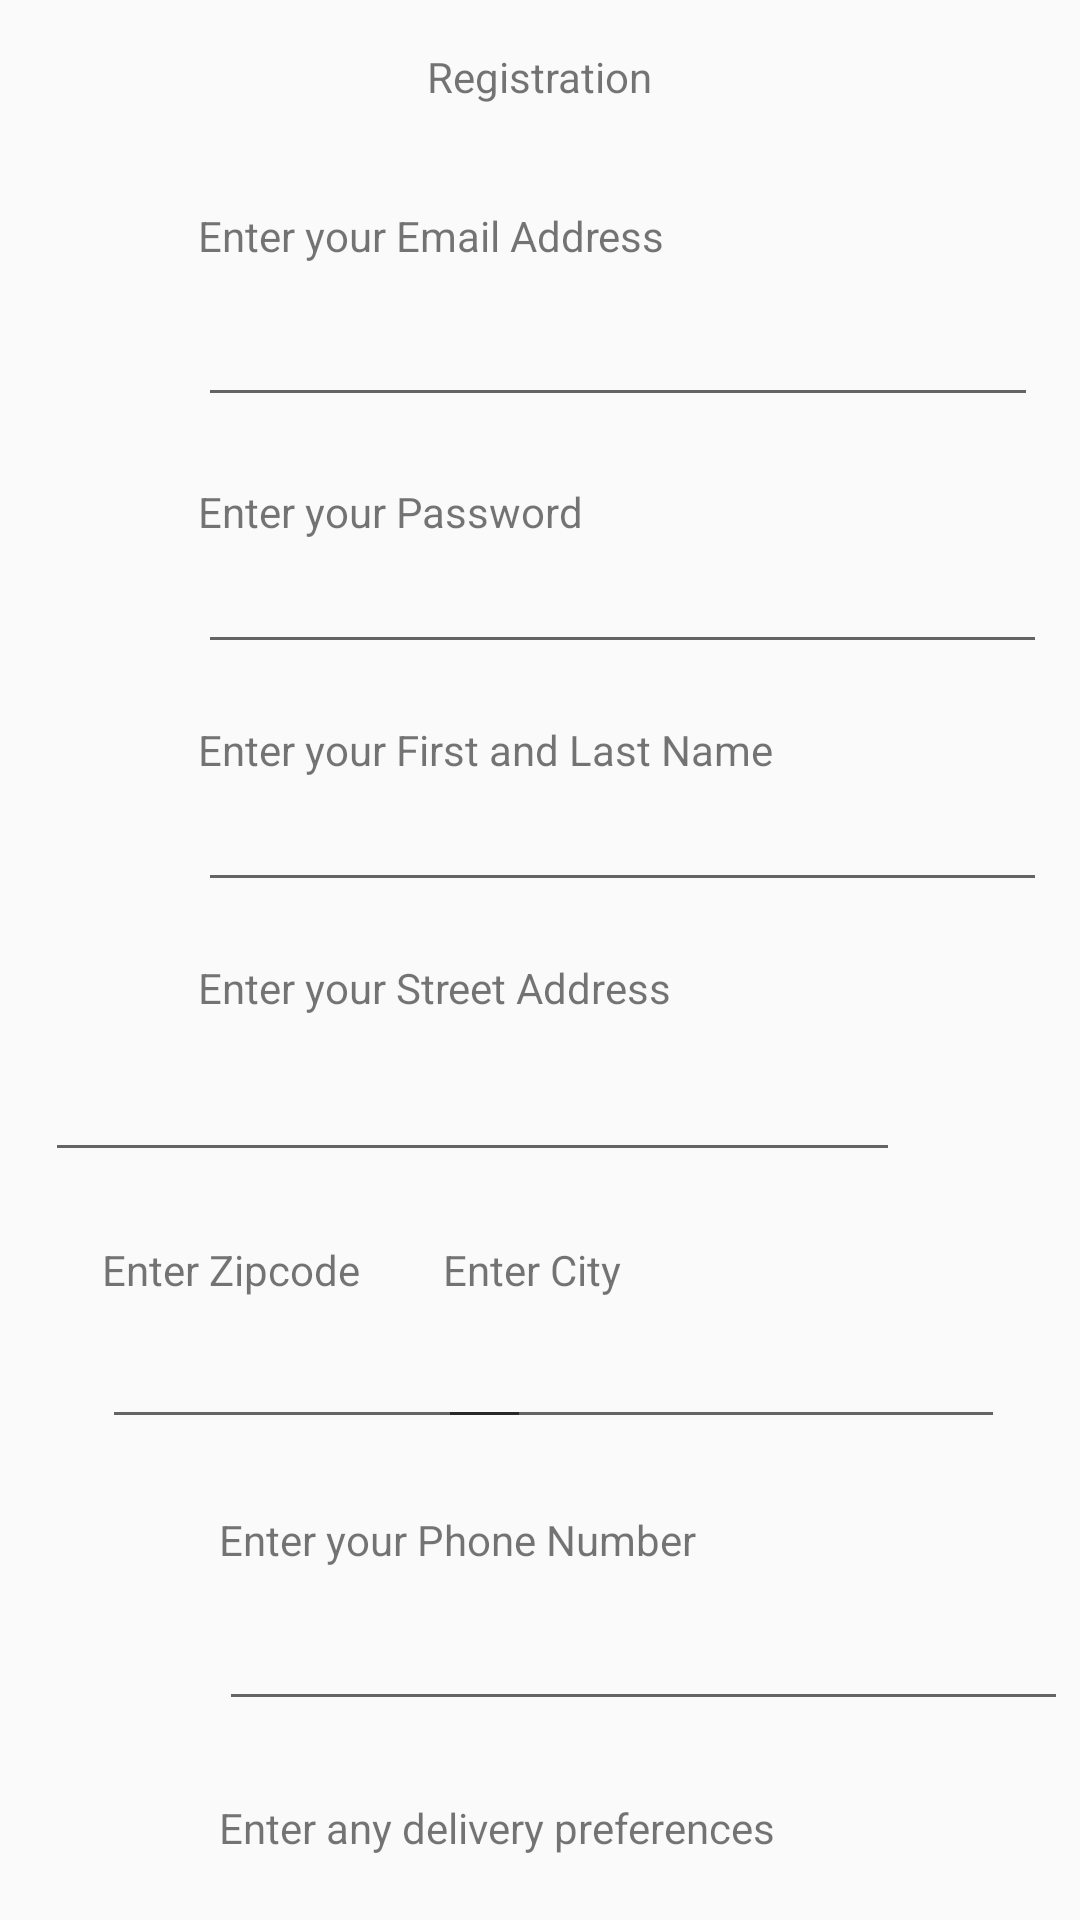

Produce the Android XML layout that renders to this screen, including the resource entries it uses.
<!-- AndroidManifest.xml: application theme AppTheme -->
<!-- res/layout/activity_registration.xml -->
<?xml version="1.0" encoding="utf-8"?>
<androidx.core.widget.NestedScrollView xmlns:android="http://schemas.android.com/apk/res/android"
    xmlns:app="http://schemas.android.com/apk/res-auto"
    xmlns:tools="http://schemas.android.com/tools"
    android:id="@+id/nestedScrollView"
    android:layout_width="match_parent"
    android:layout_height="match_parent"
    android:layout_marginBottom="5dp"
    android:fitsSystemWindows="true"
    tools:context=".RegistrationActivity">

    <androidx.constraintlayout.widget.ConstraintLayout
        android:id="@+id/constraintLayout"
        android:layout_width="match_parent"
        android:layout_height="wrap_content"
        tools:context=".RegistrationActivity">

        <EditText
            android:id="@+id/name"
            android:layout_width="283dp"
            android:layout_height="wrap_content"
            android:layout_gravity="center"
            android:layout_marginStart="66dp"
            android:ems="10"
            android:inputType="text"
            app:layout_anchorGravity="end|bottom"
            app:layout_constraintStart_toStartOf="parent"
            app:layout_constraintTop_toBottomOf="@+id/textView8" />

        <EditText
            android:id="@+id/password"
            android:layout_width="283dp"
            android:layout_height="wrap_content"
            android:layout_gravity="center"
            android:layout_marginStart="66dp"
            android:ems="10"
            android:inputType="textPassword"
            app:layout_anchorGravity="end|bottom"
            app:layout_constraintStart_toStartOf="parent"
            app:layout_constraintTop_toBottomOf="@+id/textView7"
            tools:ignore="MissingConstraints" />

        <EditText
            android:id="@+id/email"
            android:layout_width="280dp"
            android:layout_height="50dp"
            android:layout_marginStart="66dp"
            android:layout_marginTop="1dp"
            android:ems="10"
            android:fitsSystemWindows="false"
            android:inputType="textEmailAddress"
            android:layoutDirection="inherit"
            app:layout_constraintStart_toStartOf="parent"
            app:layout_constraintTop_toBottomOf="@+id/emailPrompt" />

        <TextView
            android:id="@+id/emailPrompt"
            android:layout_width="wrap_content"
            android:layout_height="wrap_content"
            android:layout_marginStart="66dp"
            android:layout_marginTop="34dp"
            android:text="Enter your Email Address"
            app:layout_constraintStart_toStartOf="parent"
            app:layout_constraintTop_toBottomOf="@+id/textView9"
            tools:ignore="MissingConstraints" />

        <TextView
            android:id="@+id/textView7"
            android:layout_width="wrap_content"
            android:layout_height="wrap_content"
            android:layout_marginStart="66dp"
            android:layout_marginTop="22dp"
            android:text="Enter your Password"
            app:layout_constraintStart_toStartOf="parent"
            app:layout_constraintTop_toBottomOf="@+id/email"
            tools:ignore="MissingConstraints" />

        <TextView
            android:id="@+id/textView8"
            android:layout_width="wrap_content"
            android:layout_height="wrap_content"
            android:layout_marginStart="66dp"
            android:layout_marginTop="19dp"
            android:text="Enter your First and Last Name"
            app:layout_constraintStart_toStartOf="parent"
            app:layout_constraintTop_toBottomOf="@+id/password"
            tools:ignore="MissingConstraints" />

        <TextView
            android:id="@+id/textView9"
            android:layout_width="wrap_content"
            android:layout_height="wrap_content"
            android:layout_marginTop="16dp"
            android:text="Registration"
            app:layout_constraintEnd_toEndOf="parent"
            app:layout_constraintStart_toStartOf="parent"
            app:layout_constraintTop_toTopOf="parent" />

        <EditText
            android:id="@+id/number"
            android:layout_width="285dp"
            android:layout_height="52dp"
            android:layout_marginEnd="60dp"
            android:ems="10"
            android:inputType="textPostalAddress"
            app:layout_constraintEnd_toEndOf="parent"
            app:layout_constraintTop_toBottomOf="@+id/textView10" />

        <TextView
            android:id="@+id/textView10"
            android:layout_width="wrap_content"
            android:layout_height="wrap_content"
            android:layout_marginStart="66dp"
            android:layout_marginTop="19dp"
            android:text="Enter your Street Address"
            app:layout_constraintStart_toStartOf="parent"
            app:layout_constraintTop_toBottomOf="@+id/name" />

        <EditText
            android:id="@+id/zipcode"
            android:layout_width="143dp"
            android:layout_height="47dp"
            android:layout_marginStart="34dp"
            android:ems="10"
            android:inputType="number"
            app:layout_constraintStart_toStartOf="parent"
            app:layout_constraintTop_toBottomOf="@+id/textView11" />

        <TextView
            android:id="@+id/textView11"
            android:layout_width="wrap_content"
            android:layout_height="wrap_content"
            android:layout_marginStart="34dp"
            android:layout_marginTop="23dp"
            android:text="Enter Zipcode"
            app:layout_constraintStart_toStartOf="parent"
            app:layout_constraintTop_toBottomOf="@+id/number" />

        <EditText
            android:id="@+id/city"
            android:layout_width="189dp"
            android:layout_height="45dp"
            android:layout_marginTop="2dp"
            android:layout_marginEnd="25dp"
            android:ems="10"
            android:inputType="textPersonName"
            app:layout_constraintEnd_toEndOf="parent"
            app:layout_constraintTop_toBottomOf="@+id/textView12" />

        <TextView
            android:id="@+id/textView12"
            android:layout_width="wrap_content"
            android:layout_height="wrap_content"
            android:layout_marginTop="23dp"
            android:layout_marginEnd="153dp"
            android:text="Enter City"
            app:layout_constraintEnd_toEndOf="parent"
            app:layout_constraintTop_toBottomOf="@+id/number" />

        <TextView
            android:id="@+id/textview13"
            android:layout_width="249dp"
            android:layout_height="21dp"
            android:layout_marginStart="73dp"
            android:layout_marginTop="26dp"
            android:ems="10"
            android:text="Enter any delivery preferences"
            app:layout_constraintStart_toStartOf="parent"
            app:layout_constraintTop_toBottomOf="@+id/phoneNumber" />

        <EditText
            android:id="@+id/preference"
            android:layout_width="291dp"
            android:layout_height="107dp"
            android:layout_marginEnd="47dp"
            android:ems="10"
            android:inputType="textPersonName"
            app:layout_constraintEnd_toEndOf="parent"
            app:layout_constraintTop_toBottomOf="@+id/textview13" />

        <Button
            android:id="@+id/registerButton"
            android:layout_width="154dp"
            android:layout_height="48dp"
            android:layout_marginStart="128dp"
            android:layout_marginTop="22dp"
            android:background="@drawable/submit_button"
            android:onClick="createNewUser"
            app:layout_constraintStart_toStartOf="parent"
            app:layout_constraintTop_toBottomOf="@+id/preference" />

        <EditText
            android:id="@+id/phoneNumber"
            android:layout_width="283dp"
            android:layout_height="51dp"
            android:layout_marginStart="73dp"
            android:ems="10"
            android:inputType="phone"
            app:layout_constraintStart_toStartOf="parent"
            app:layout_constraintTop_toBottomOf="@+id/textView14" />

        <TextView
            android:id="@+id/textView14"
            android:layout_width="wrap_content"
            android:layout_height="wrap_content"
            android:layout_marginStart="73dp"
            android:layout_marginTop="24dp"
            android:text="Enter your Phone Number"
            app:layout_constraintStart_toStartOf="parent"
            app:layout_constraintTop_toBottomOf="@+id/zipcode" />

    </androidx.constraintlayout.widget.ConstraintLayout>
</androidx.core.widget.NestedScrollView>
<!-- resources referenced by this layout -->
<resources>
  <!-- drawable submit_button (drawable) -->
  <?xml version="1.0" encoding="utf-8"?>
  <selector xmlns:android="http://schemas.android.com/apk/res/android">
      <item android:drawable="@drawable/submit_pressed" android:state_selected="true"/>
      <item android:drawable="@drawable/submit_pressed" android:state_pressed="true"/>
      <item android:drawable="@drawable/submit"/>
  </selector>
  <style name="AppTheme" parent="Theme.AppCompat.DayNight.NoActionBar">
          
          <item name="colorPrimary">@color/colorPrimary</item>
          <item name="colorPrimaryDark">@color/colorPrimaryDark</item>
          <item name="colorAccent">@color/colorAccent</item>
          <item name="android:windowLightStatusBar" tools:targetApi="m">true</item>
      </style>
  <!-- drawable submit_pressed: png bitmap (drawable-mdpi, 6428 bytes) -->
  <!-- drawable submit: png bitmap (drawable-mdpi, 6341 bytes) -->
  <color name="colorPrimary">#2F80ED</color>
  <color name="colorPrimaryDark">#1B67D8</color>
  <color name="colorAccent">#1B67D8</color>
</resources>
